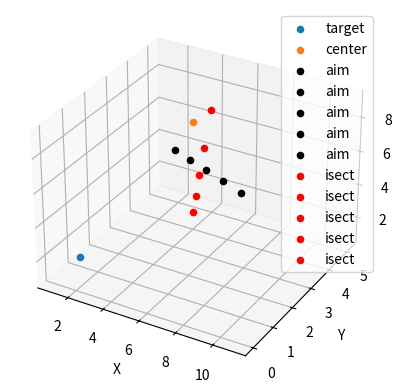
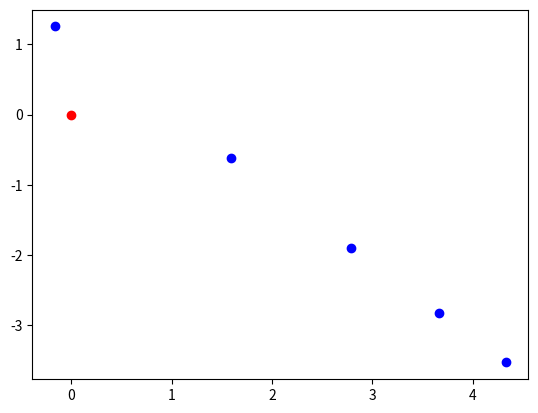

Here is the Python script that generated these plots, in order:
import numpy as np
import matplotlib.pyplot as plt
from enum import Enum,auto

class plane_2d(Enum):
    XY = auto()
    XZ = auto()
    YZ = auto()

def isect_line_plane_v3(rayPoint, rayDirection, planeNormal, planePoint, epsilon=1e-6):

    ndotu = planeNormal@rayDirection

    if abs(ndotu) < epsilon:
        print("no intersection or line is within plane")

    w = rayPoint - planePoint
    si = -planeNormal@w / ndotu

    Psi = w + si * rayDirection + planePoint
    return Psi


def rotation_matrix_from_vectors(vec1, vec2):
    """ Find the rotation matrix that aligns vec1 to vec2
    :param vec1: A 3d "source" vector
    :param vec2: A 3d "destination" vector
    :return mat: A transform matrix (3x3) which when applied to vec1, aligns it with vec2.
    """
    a, b = (vec1 / np.linalg.norm(vec1)).reshape(3), (vec2 /
                                                      np.linalg.norm(vec2)).reshape(3)
    v = np.cross(a, b)
    c = np.dot(a, b)
    s = np.linalg.norm(v)
    kmat = np.array([[0, -v[2], v[1]], [v[2], 0, -v[0]], [-v[1], v[0], 0]])
    rotation_matrix = np.eye(3) + kmat + kmat.dot(kmat) * ((1 - c) / (s ** 2))
    return rotation_matrix

def plane_intersection(target_point, center_point, aim_points,fov_vector, plane=plane_2d.XY):

    target_vector = center_point - target_point

    intersect_points = []
    for helper in aim_points:
        intersect = isect_line_plane_v3(
            helper, helper-target_point, target_vector, center_point)

        intersect_points.append(intersect)
    intersect_vectors = [(vec - center_point) for vec in intersect_points]

    if plane == plane_2d.XY:
        normal_vec_2d = np.array([[0, 0, 1]])
    elif plane == plane_2d.XZ:
        normal_vec_2d = np.array([[0, 1, 0]])

    mat = rotation_matrix_from_vectors(fov_vector, normal_vec_2d)
    flat = [mat@vec for vec in intersect_vectors]

    fig1 = plt.figure(1)
    ax = plt.axes(projection='3d')
    ax.scatter(target_point[0], target_point[1], target_point[2], label = "target")
    ax.scatter(center_point[0], center_point[1], center_point[2], label = "center")
    for helper in aim_points:
        ax.scatter(helper[0], helper[1], helper[2], c="black", label = "aim")

    for helper in intersect_points:
        ax.scatter(helper[0], helper[1], helper[2], c="red", label = "isect")

    plt.xlabel("X")
    plt.ylabel("Y")
    ax.legend()
    fig1.show()


    fig2 = plt.figure(2)
    x = [float(i[0]) for i in flat]
    y = [float(i[1]) for i in flat]
    plt.scatter(x,y,c="blue")
    
    plt.scatter(0,0,c="red")
    fig2.show()
    input()

if __name__ == "__main__":

    center_point = np.array([1, 1, 1])
    target_point = np.array([4, 4, 7])
    fov_vector = np.array([2,3,6])
    helper_list = [np.array([3+2*i, 4-i, 5+i]) for i in range(5)]


    plane_intersection(center_point, target_point, helper_list, fov_vector)